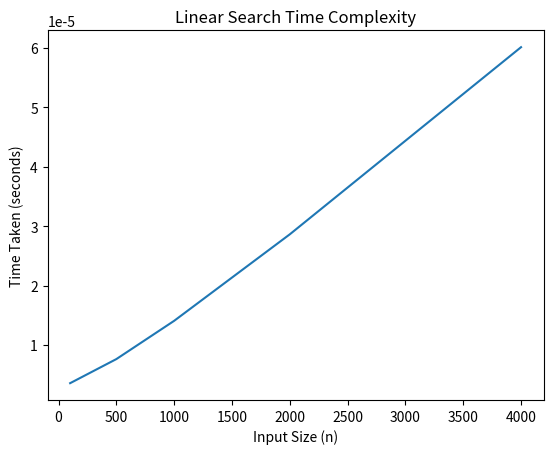

Recreate this plot in Python.
import random
import time
import matplotlib.pyplot as plt


# Linear Search Function
def linear_search(arr, key):
    for i in range(len(arr)):
        if arr[i] == key:
            return i
    return -1


# Different input sizes
sizes = [100, 500, 1000, 2000, 4000]
times = []

# Measure time for worst case
for size in sizes:
    arr = [random.randint(1, 100000) for _ in range(size)]
    key = arr[-1]  # Worst case (element at last position)

    start = time.time()
    linear_search(arr, key)
    end = time.time()

    times.append(end - start)


# Plotting the graph
plt.figure()
plt.plot(sizes, times)
plt.xlabel("Input Size (n)")
plt.ylabel("Time Taken (seconds)")
plt.title("Linear Search Time Complexity")
plt.show()
